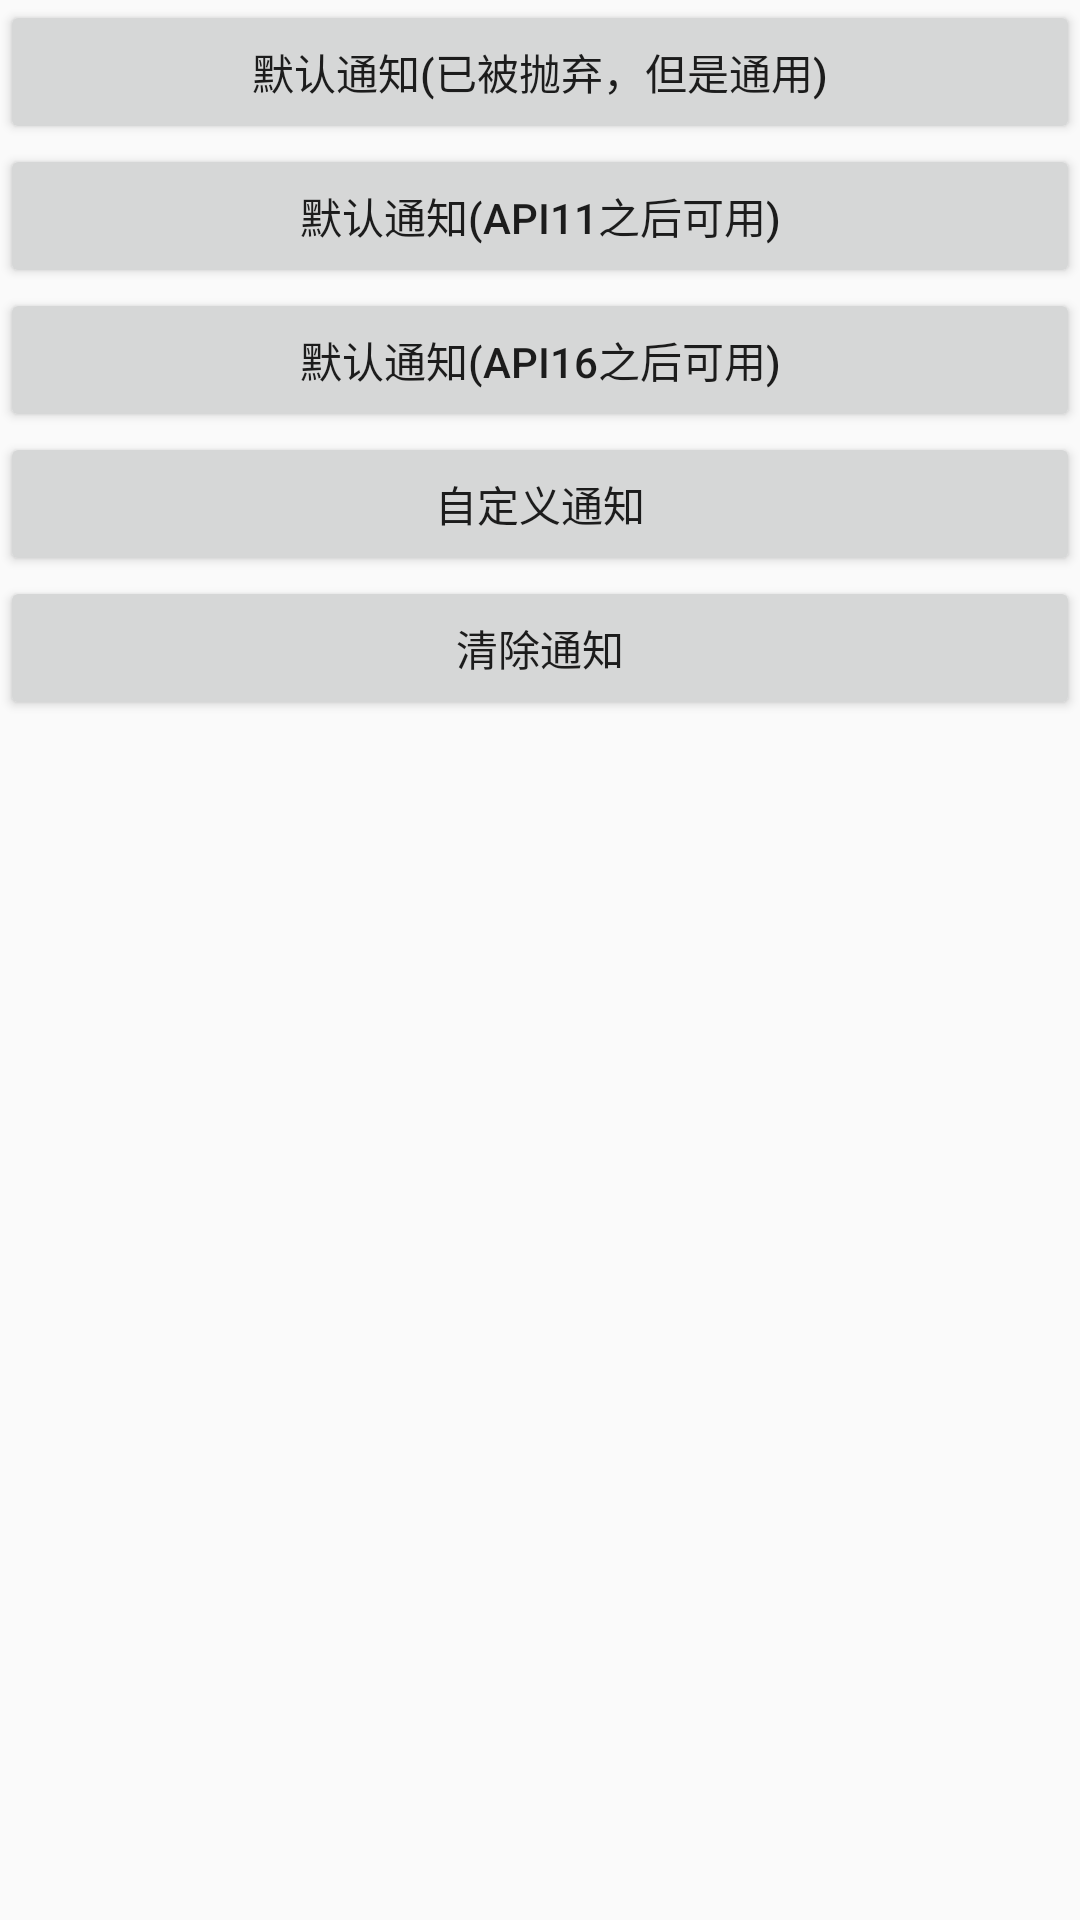

Reconstruct the res/layout file that produces this screen, plus the resources it refers to.
<!-- AndroidManifest.xml: application theme AppTheme -->
<!-- res/layout/activity_notification.xml -->
<?xml version="1.0" encoding="utf-8"?>
<LinearLayout xmlns:android="http://schemas.android.com/apk/res/android"
    xmlns:tools="http://schemas.android.com/tools"
    android:layout_width="match_parent"
    android:layout_height="match_parent"
    android:orientation="vertical"
    tools:context=".MainActivity" >

    <Button
        android:id="@+id/btn1"
        android:layout_width="fill_parent"
        android:layout_height="wrap_content"
        android:onClick="notificationMethod"
        android:text="默认通知(已被抛弃，但是通用)" />

    <Button
        android:id="@+id/btn2"
        android:layout_width="fill_parent"
        android:layout_height="wrap_content"
        android:onClick="notificationMethod"
        android:text="默认通知(API11之后可用)" />

    <Button
        android:id="@+id/btn3"
        android:layout_width="fill_parent"
        android:layout_height="wrap_content"
        android:onClick="notificationMethod"
        android:text="默认通知(API16之后可用)" />

    <Button
        android:id="@+id/btn4"
        android:layout_width="fill_parent"
        android:layout_height="wrap_content"
        android:onClick="notificationMethod"
        android:text="自定义通知" />

    <Button
        android:id="@+id/btn5"
        android:layout_width="fill_parent"
        android:layout_height="wrap_content"
        android:onClick="notificationMethod"
        android:text="清除通知" />

</LinearLayout>
<!-- resources referenced by this layout -->
<resources>
  <style name="AppTheme" parent="Theme.AppCompat.Light.DarkActionBar">
          
      </style>
</resources>
